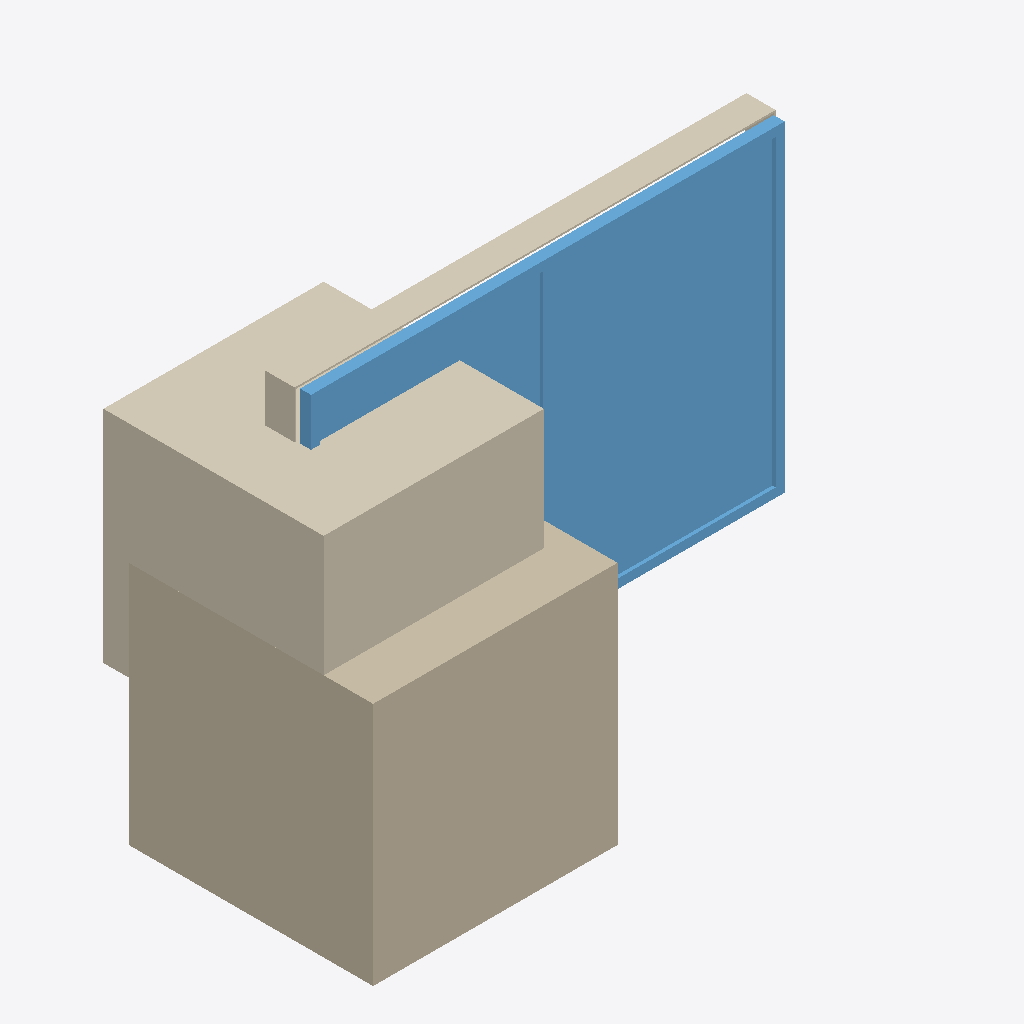
Isometric view of an IFC building model (IFC-SPF (STEP), schema IFC4, length unit millimetre), seen from the south-west, elements coloured by IFC class: 5 coverings (cream), 1 wall (beige), 1 window (light blue).
Extent 3.0 m × 1.5 m × 2.3 m (x, y, z). Storeys (57): тб4_с1_э0 at -3.92 m; тб3_с2_э0 at -3.92 m; тб3_с1_э0 at -3.92 m; тб2_с1_э0 at -3.92 m; тб1_с2_э0 at -3.92 m; тб1_с1_э0 at -3.92 m; тб4_с1_э1 at -0.15 m; тб3_с2_э1 at -0.15 m; тб3_с1_э1 at -0.15 m; тб2_с1_э1 at -0.15 m; тб1_с2_э1 at -0.15 m; тб1_с1_э1 at -0.15 m; тб4_с1_э2 at 4.08 m; тб3_с2_э2 at 4.08 m; тб3_с1_э2 at 4.08 m; тб2_с1_э2 at 4.08 m. Elements (7): 5 IfcCovering, 1 IfcWall, 1 IfcWindow.

HEADER;
FILE_DESCRIPTION((''),'2;1');
FILE_NAME('','2023-07-04T12:06:41',(''),(''),'','BIMserver','');
FILE_SCHEMA(('IFC4'));
ENDSEC;
DATA;
#71=IFCPROJECT('1EcJ1gtsz6nAuBU7Xn5GaD',#842,'Demo Project',$,$,$,$,(#670),#843);
#67=IFCSITE('2r_Yp6Ecz6Swfbi30fsAp4',$,'outerSite',$,$,#68,$,$,.COMPLEX.,$,$,0.0,$,$);
#73=IFCSITE('1ukPlrWpbEMRYtLWZk$HcB',$,'site',$,$,#74,$,$,.PARTIAL.,$,$,0.0,$,$);
#77=IFCBUILDING('3AD4CaYoXEEhtO6VUG9DC9',$,'МЛД03',$,$,#301,$,$,.COMPLEX.,$,$,$);
#306=IFCBUILDING('0X8eTiGzD3iw5fqkCwgM3U',$,'тб_6',$,$,#308,$,$,.COMPLEX.,$,$,$);
#305=IFCBUILDING('0m4LdkOmjFc9kfBIGpX7ii',$,'тб_5',$,$,#309,$,$,.COMPLEX.,$,$,$);
#304=IFCBUILDING('1eV8GX6MP1ogib$ap2315R',$,'тб_3',$,$,#310,$,$,.COMPLEX.,$,$,$);
#303=IFCBUILDING('3SrZA8ZBf5_vPNMxtmZ8kU',$,'тб_2',$,$,#311,$,$,.COMPLEX.,$,$,$);
#313=IFCBUILDING('2n5kcpys56KwXD$3uSgovn',$,'BRU_Секция_CN710_С1',$,$,#316,$,$,.ELEMENT.,0.0,$,$);
#433=IFCBUILDING('3TZD3Cj9XDce3yu1WvehwG',$,'BRU_Секция_EW6_1_С2',$,$,#436,$,$,.ELEMENT.,0.0,$,$);
#438=IFCBUILDING('309Mq8Bjv1f983RUiMxnF4',$,'BRU_Секция_CN510_С3',$,$,#441,$,$,.ELEMENT.,0.0,$,$);
#444=IFCBUILDING('1eyCE0laH2OBf7oNgGe2Cm',$,'BRU_Секция_CS58_С6',$,$,#447,$,$,.ELEMENT.,0.0,$,$);
#443=IFCBUILDING('3xhUbcA955IwVl1uyxnd9H',$,'BRU_Секция_CS58_С4',$,$,#448,$,$,.ELEMENT.,0.0,$,$);
#450=IFCBUILDING('2HbnT34XX1GfK8Vmez2HcC',$,'BRU_Секция_EW8_С5',$,$,#453,$,$,.ELEMENT.,0.0,$,$);
#373=IFCBUILDINGSTOREY('2YIEBYSPr5mwHcefJBv0o6',$,'тб4_с1_э10','Этаж 10 (отм. +28,015)',$,#376,$,$,.ELEMENT.,28015.0);
#372=IFCBUILDINGSTOREY('1YcuR_Wj9Ak9kGIZYJWyPU',$,'тб4_с1_э9','Этаж 09 (отм. +25,100)',$,#377,$,$,.ELEMENT.,25100.0);
#371=IFCBUILDINGSTOREY('1YsimmrAD9x8vbILIw91Dl',$,'тб4_с1_э8','Этаж 08 (отм. +22,080)',$,#378,$,$,.ELEMENT.,22080.0);
#370=IFCBUILDINGSTOREY('11i8Dcv0fCwuKrisYOODmZ',$,'тб4_с1_э7','Этаж 07 (отм. +19,080)',$,#379,$,$,.ELEMENT.,19080.0);
#369=IFCBUILDINGSTOREY('2hy6Z4pQL3lxMlXcsMjoza',$,'тб4_с1_э6','Этаж 06 (отм. +16,080)',$,#380,$,$,.ELEMENT.,16080.0);
#368=IFCBUILDINGSTOREY('0iJr2go0L4tR6Sn59sA1W9',$,'тб4_с1_э5','Этаж 05 (отм. +13,080)',$,#381,$,$,.ELEMENT.,13080.0);
#367=IFCBUILDINGSTOREY('0aajYDvKD9pBx_x4Uj1QOA',$,'тб4_с1_э4','Этаж 04 (отм. +10,080)',$,#382,$,$,.ELEMENT.,10080.0);
#366=IFCBUILDINGSTOREY('1FSxFY1h9Eh8HKwvcM4cIo',$,'тб4_с1_э3','Этаж 03 (отм. +7,080)',$,#383,$,$,.ELEMENT.,7080.0);
#365=IFCBUILDINGSTOREY('0JXrprHaH3Q81h$Nm3q_dT',$,'тб4_с1_э2','Этаж 02 (отм. +4,080)',$,#384,$,$,.ELEMENT.,4080.0);
#364=IFCBUILDINGSTOREY('31akxttJjEG8VTu1xajj6d',$,'тб4_с1_э1','Этаж 01 (отм. -0,150)',$,#385,$,$,.ELEMENT.,-150.0);
#363=IFCBUILDINGSTOREY('3mzUO$kobB_Q9VwUIKDyMP',$,'тб4_с1_э0','Этаж -01 (отм. -3,920)',$,#386,$,$,.ELEMENT.,-3920.0);
#362=IFCBUILDINGSTOREY('2ECirkQKfEoBt65Hkj6M0b',$,'тб3_с2_э8','Этаж 08 (отм. +22,015)',$,#387,$,$,.ELEMENT.,22015.0);
#361=IFCBUILDINGSTOREY('38rZzfQ0v5p8lVPMqOWwiD',$,'тб3_с2_э7','Этаж 07 (отм. +19,100)',$,#388,$,$,.ELEMENT.,19100.0);
#360=IFCBUILDINGSTOREY('2NtGi$cBbCrRAuLC$CfPSh',$,'тб3_с2_э6','Этаж 06 (отм. +16,080)',$,#389,$,$,.ELEMENT.,16080.0);
#359=IFCBUILDINGSTOREY('30ExrDe4P24AszmZZlCT1o',$,'тб3_с2_э5','Этаж 05 (отм. +13,080)',$,#390,$,$,.ELEMENT.,13080.0);
#358=IFCBUILDINGSTOREY('1yZNZffO55Uvi_k$k$2XfG',$,'тб3_с2_э4','Этаж 04 (отм. +10,080)',$,#391,$,$,.ELEMENT.,10080.0);
#357=IFCBUILDINGSTOREY('1$k8slFObBxfu1YrEBqCOP',$,'тб3_с2_э3','Этаж 03 (отм. +7,080)',$,#392,$,$,.ELEMENT.,7080.0);
#356=IFCBUILDINGSTOREY('1POX7fbbPFYf$QLHFkKFjU',$,'тб3_с2_э2','Этаж 02 (отм. +4,080)',$,#393,$,$,.ELEMENT.,4080.0);
#355=IFCBUILDINGSTOREY('1fI0Z0qfLAMfer3Uu_6ITI',$,'тб3_с2_э1','Этаж 01 (отм. -0,150)',$,#394,$,$,.ELEMENT.,-150.0);
#354=IFCBUILDINGSTOREY('1T_1VjYNPBqOx0Rq1Rw7b0',$,'тб3_с2_э0','Этаж -01 (отм. -3,920)',$,#395,$,$,.ELEMENT.,-3920.0);
#353=IFCBUILDINGSTOREY('1tc5Mhr4r3CAfdxOEsasFt',$,'тб3_с1_э8','Этаж 08 (отм. +22,015)',$,#396,$,$,.ELEMENT.,22015.0);
#352=IFCBUILDINGSTOREY('1vX9cdHXvDFgl1YOi2rwOT',$,'тб3_с1_э7','Этаж 07 (отм. +19,100)',$,#397,$,$,.ELEMENT.,19100.0);
#351=IFCBUILDINGSTOREY('0j2ntoqQn6hQtYweFJgzPi',$,'тб3_с1_э6','Этаж 06 (отм. +16,080)',$,#398,$,$,.ELEMENT.,16080.0);
#350=IFCBUILDINGSTOREY('05qgJJAgH7yh2RmcQgSxn8',$,'тб3_с1_э5','Этаж 05 (отм. +13,080)',$,#399,$,$,.ELEMENT.,13080.0);
#349=IFCBUILDINGSTOREY('1e914XTnfC4u89neWLeU$z',$,'тб3_с1_э4','Этаж 04 (отм. +10,080)',$,#400,$,$,.ELEMENT.,10080.0);
#348=IFCBUILDINGSTOREY('1MeSLI5wL6RvFJPgNiJvPF',$,'тб3_с1_э3','Этаж 03 (отм. +7,080)',$,#401,$,$,.ELEMENT.,7080.0);
#347=IFCBUILDINGSTOREY('2n5ZtbS4n7S8NpUFEjybra',$,'тб3_с1_э2','Этаж 02 (отм. +4,080)',$,#402,$,$,.ELEMENT.,4080.0);
#346=IFCBUILDINGSTOREY('0b3uaWddj4JOe$MUG5BObN',$,'тб3_с1_э1','Этаж 01 (отм. -0,150)',$,#403,$,$,.ELEMENT.,-150.0);
#345=IFCBUILDINGSTOREY('3LMWY67XL7FuaMbT7keI_0',$,'тб3_с1_э0','Этаж -01 (отм. -3,920)',$,#404,$,$,.ELEMENT.,-3920.0);
#344=IFCBUILDINGSTOREY('1lGFVP$pv9jeTEvF2dEzzN',$,'тб2_с1_э8','Этаж 08 (отм. +22,015)',$,#405,$,$,.ELEMENT.,22015.0);
#343=IFCBUILDINGSTOREY('0t4g5d5Cn8uB$8Zd3$Ir2c',$,'тб2_с1_э7','Этаж 07 (отм. +19,100)',$,#406,$,$,.ELEMENT.,19100.0);
#342=IFCBUILDINGSTOREY('2QUQIh_t12yRFFkXTQoJsX',$,'тб2_с1_э6','Этаж 06 (отм. +16,080)',$,#407,$,$,.ELEMENT.,16080.0);
#341=IFCBUILDINGSTOREY('23UC05GKbDggbNK6sfKtKm',$,'тб2_с1_э5','Этаж 05 (отм. +13,080)',$,#408,$,$,.ELEMENT.,13080.0);
#340=IFCBUILDINGSTOREY('1y6zzzeEHEHhKevuQ3ePyf',$,'тб2_с1_э4','Этаж 04 (отм. +10,080)',$,#409,$,$,.ELEMENT.,10080.0);
#339=IFCBUILDINGSTOREY('3_4$BsUTTDDQH5Je6Tk$Va',$,'тб2_с1_э3','Этаж 03 (отм. +7,080)',$,#410,$,$,.ELEMENT.,7080.0);
#338=IFCBUILDINGSTOREY('09LuM8wTj49e_STfiQLk_2',$,'тб2_с1_э2','Этаж 02 (отм. +4,080)',$,#411,$,$,.ELEMENT.,4080.0);
#337=IFCBUILDINGSTOREY('1W60iCHAv2pR53$qA8gyUy',$,'тб2_с1_э1','Этаж 01 (отм. -0,150)',$,#412,$,$,.ELEMENT.,-150.0);
#336=IFCBUILDINGSTOREY('0ggJ88KCjCVe5DPttoR79i',$,'тб2_с1_э0','Этаж -01 (отм. -3,920)',$,#413,$,$,.ELEMENT.,-3920.0);
#335=IFCBUILDINGSTOREY('3TaDPCK0bBwvYNMt5AXVk2',$,'тб1_с2_э9','Этаж 09 (отм. +25,015)',$,#414,$,$,.ELEMENT.,25015.0);
#334=IFCBUILDINGSTOREY('3WuiRC3XX8Nvwmhq1Jy_ed',$,'тб1_с2_э8','Этаж 08 (отм. +22,100)',$,#415,$,$,.ELEMENT.,22100.0);
#333=IFCBUILDINGSTOREY('1v6ywChdr4r9_NYeoPZ4EH',$,'тб1_с2_э7','Этаж 07 (отм. +19,080)',$,#416,$,$,.ELEMENT.,19080.0);
#332=IFCBUILDINGSTOREY('1VpUcQPYn33BErIgDnvALp',$,'тб1_с2_э6','Этаж 06 (отм. +16,080)',$,#417,$,$,.ELEMENT.,16080.0);
#331=IFCBUILDINGSTOREY('29OJ0Rqvj9DOTqc$gwjFOk',$,'тб1_с2_э5','Этаж 05 (отм. +13,080)',$,#418,$,$,.ELEMENT.,13080.0);
#330=IFCBUILDINGSTOREY('2aqfO8KBj1vetWiJ6nwWIS',$,'тб1_с2_э4','Этаж 04 (отм. +10,080)',$,#419,$,$,.ELEMENT.,10080.0);
#329=IFCBUILDINGSTOREY('2YZ3KrE9n4vOIjcoI$oPmP',$,'тб1_с2_э3','Этаж 03 (отм. +7,080)',$,#420,$,$,.ELEMENT.,7080.0);
#328=IFCBUILDINGSTOREY('0EEdpYiS506OL9rTyCJ6EV',$,'тб1_с2_э2','Этаж 02 (отм. +4,080)',$,#421,$,$,.ELEMENT.,4080.0);
#327=IFCBUILDINGSTOREY('230TMWmZz56PKZdwQ3xlG3',$,'тб1_с2_э1','Этаж 01 (отм. -0,150)',$,#422,$,$,.ELEMENT.,-150.0);
#326=IFCBUILDINGSTOREY('37CvcHEoj4Fuyis1Hno2Ky',$,'тб1_с2_э0','Этаж -01 (отм. -3,920)',$,#423,$,$,.ELEMENT.,-3920.0);
#325=IFCBUILDINGSTOREY('30LS7fg858DxahKq0U574y',$,'тб1_с1_э8','Этаж 08 (отм. +22,015)',$,#424,$,$,.ELEMENT.,22015.0);
#324=IFCBUILDINGSTOREY('2DDTDn$xT7aPP5VRAdsPS$',$,'тб1_с1_э7','Этаж 07 (отм. +19,100)',$,#425,$,$,.ELEMENT.,19100.0);
#323=IFCBUILDINGSTOREY('3wtIaMNDn5ahwuKWyzNy1o',$,'тб1_с1_э6','Этаж 06 (отм. +16,080)',$,#426,$,$,.ELEMENT.,16080.0);
#322=IFCBUILDINGSTOREY('2L85U2ZQn1fwjOBMo$KMDQ',$,'тб1_с1_э5','Этаж 05 (отм. +13,080)',$,#427,$,$,.ELEMENT.,13080.0);
#321=IFCBUILDINGSTOREY('0xDfFUvxb45OBQaEeWzfI0',$,'тб1_с1_э4','Этаж 04 (отм. +10,080)',$,#428,$,$,.ELEMENT.,10080.0);
#320=IFCBUILDINGSTOREY('0FCBLX$8LBCPAbm9DEmbhC',$,'тб1_с1_э3','Этаж 03 (отм. +7,080)',$,#429,$,$,.ELEMENT.,7080.0);
#319=IFCBUILDINGSTOREY('3BsG4TIQ93sgpoamEEj9a3',$,'тб1_с1_э2','Этаж 02 (отм. +4,080)',$,#430,$,$,.ELEMENT.,4080.0);
#318=IFCBUILDINGSTOREY('3TjgmYL8D66wXbS65fxNV5',$,'тб1_с1_э1','Этаж 01 (отм. -0,150)',$,#431,$,$,.ELEMENT.,-150.0);
#89=IFCBUILDINGSTOREY('3JnWqIZJL3Kf7IqNsy_Uio',$,'тб1_с1_э0','Этаж -01 (отм. -3,920)',$,#93,$,$,.ELEMENT.,-3920.0);
#78=IFCWALL('1F07OFpobBFe5twrI7Thgz',$,'WallVer',$,'Базовая_стена_BRU_ВнешняяСтена_БлокКерамический_250мм',#79,#80,$,$);
#82=IFCWINDOW('0ObJdslHfCTuYOtiXDfKsG',$,'window',$,'BRU_Окно_2Створки_2700x1865h_MV_1_RAL 1000',#461,#462,$,$,$,$,$,$);
#83=IFCCOVERING('3x8tMNtZ9FLvTlx1KqGXIL',$,'cov',$,'BRU_ФасадШтукатурный_Утеплитель_160мм',#467,#468,$,$);
#87=IFCCOVERING('2x02yYj498dw2z5Ma4JSCH',$,'wind2',$,'BRU_ФасадШтукатурный_Штукатурка_10мм_БелыйЦвет',#479,#480,$,$);
#84=IFCCOVERING('2$Qb$A$3L56OGiAG572LfH',$,'cov',$,'BRU_ФасадШтукатурный_Штукатурка_10мм_Зернистая_Зеленый_цвет',#473,#474,$,$);
#85=IFCCOVERING('3rHSIDCGvAJ9YxvcC9Bvdx',$,'wind',$,'BRU_ФасадШтукатурный_Штукатурка_10мм_БелыйЦвет',#483,#484,$,$);
#86=IFCCOVERING('0rdLePNB5AMxshcx$cgVT5',$,'wind2',$,'BRU_ФасадШтукатурный_Штукатурка_10мм_БелыйЦвет',#481,#482,$,$);
ENDSEC;
